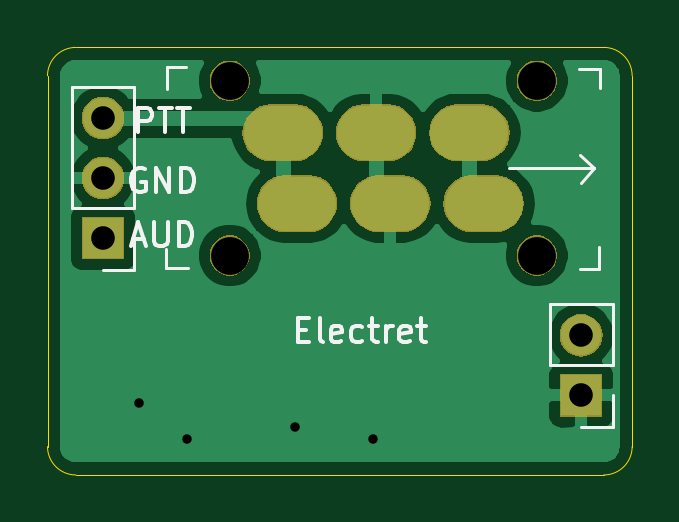
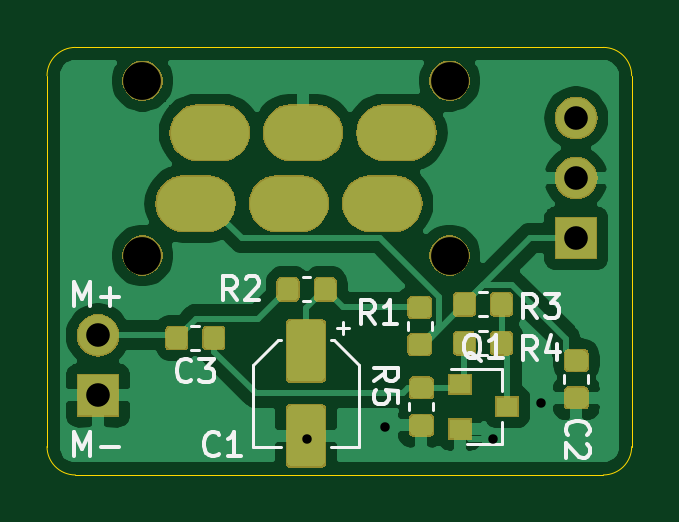
Circuit board: 11 layer files. Board 24.8 x 18.1 mm.
- bottom_copper: MicSwitchBoardElectret-B_Cu.gbr (67249 bytes)
- bottom_mask: MicSwitchBoardElectret-B_Mask.gbr (29593 bytes)
- paste: MicSwitchBoardElectret-B_Paste.gbr (29469 bytes)
- bottom_silk: MicSwitchBoardElectret-B_SilkS.gbr (8058 bytes)
- outline: MicSwitchBoardElectret-Edge_Cuts.gbr (989 bytes)
- top_copper: MicSwitchBoardElectret-F_Cu.gbr (23044 bytes)
- top_mask: MicSwitchBoardElectret-F_Mask.gbr (13458 bytes)
- paste: MicSwitchBoardElectret-F_Paste.gbr (504 bytes)
- top_silk: MicSwitchBoardElectret-F_SilkS.gbr (5453 bytes)
- drill: MicSwitchBoardElectret-NPTH.drl (348 bytes)
- drill: MicSwitchBoardElectret-PTH.drl (741 bytes)

=== bottom_copper: MicSwitchBoardElectret-B_Cu.gbr (67249 bytes, source omitted) ===
=== bottom_mask: MicSwitchBoardElectret-B_Mask.gbr (29593 bytes, source omitted) ===
=== paste: MicSwitchBoardElectret-B_Paste.gbr (29469 bytes, source omitted) ===
=== bottom_silk: MicSwitchBoardElectret-B_SilkS.gbr (8058 bytes, source omitted) ===
=== outline: MicSwitchBoardElectret-Edge_Cuts.gbr ===
G04 #@! TF.GenerationSoftware,KiCad,Pcbnew,(5.1.4)-1*
G04 #@! TF.CreationDate,2020-03-11T16:56:26-04:00*
G04 #@! TF.ProjectId,MicSwitchBoardElectret,4d696353-7769-4746-9368-426f61726445,rev?*
G04 #@! TF.SameCoordinates,Original*
G04 #@! TF.FileFunction,Profile,NP*
%FSLAX46Y46*%
G04 Gerber Fmt 4.6, Leading zero omitted, Abs format (unit mm)*
G04 Created by KiCad (PCBNEW (5.1.4)-1) date 2020-03-11 16:56:26*
%MOMM*%
%LPD*%
G04 APERTURE LIST*
%ADD10C,0.050000*%
G04 APERTURE END LIST*
D10*
X138750000Y-78800000D02*
G75*
G02X137550000Y-80000000I-1200000J0D01*
G01*
X115200000Y-80000000D02*
G75*
G02X114000000Y-78800000I0J1200000D01*
G01*
X137550000Y-61900000D02*
G75*
G02X138750000Y-63100000I0J-1200000D01*
G01*
X114000000Y-63100000D02*
G75*
G02X115200000Y-61900000I1200000J0D01*
G01*
X115200000Y-80000000D02*
X137550000Y-80000000D01*
X138750000Y-78800000D02*
X138750000Y-63100000D01*
X137550000Y-61900000D02*
X115200000Y-61900000D01*
X114000000Y-63100000D02*
X114000000Y-78800000D01*
M02*

=== top_copper: MicSwitchBoardElectret-F_Cu.gbr (23044 bytes, source omitted) ===
=== top_mask: MicSwitchBoardElectret-F_Mask.gbr (13458 bytes, source omitted) ===
=== paste: MicSwitchBoardElectret-F_Paste.gbr ===
G04 #@! TF.GenerationSoftware,KiCad,Pcbnew,(5.1.4)-1*
G04 #@! TF.CreationDate,2020-03-11T16:56:26-04:00*
G04 #@! TF.ProjectId,MicSwitchBoardElectret,4d696353-7769-4746-9368-426f61726445,rev?*
G04 #@! TF.SameCoordinates,Original*
G04 #@! TF.FileFunction,Paste,Top*
G04 #@! TF.FilePolarity,Positive*
%FSLAX46Y46*%
G04 Gerber Fmt 4.6, Leading zero omitted, Abs format (unit mm)*
G04 Created by KiCad (PCBNEW (5.1.4)-1) date 2020-03-11 16:56:26*
%MOMM*%
%LPD*%
G04 APERTURE LIST*
G04 APERTURE END LIST*
M02*

=== top_silk: MicSwitchBoardElectret-F_SilkS.gbr ===
G04 #@! TF.GenerationSoftware,KiCad,Pcbnew,(5.1.4)-1*
G04 #@! TF.CreationDate,2020-03-11T16:56:26-04:00*
G04 #@! TF.ProjectId,MicSwitchBoardElectret,4d696353-7769-4746-9368-426f61726445,rev?*
G04 #@! TF.SameCoordinates,Original*
G04 #@! TF.FileFunction,Legend,Top*
G04 #@! TF.FilePolarity,Positive*
%FSLAX46Y46*%
G04 Gerber Fmt 4.6, Leading zero omitted, Abs format (unit mm)*
G04 Created by KiCad (PCBNEW (5.1.4)-1) date 2020-03-11 16:56:26*
%MOMM*%
%LPD*%
G04 APERTURE LIST*
%ADD10C,0.150000*%
%ADD11C,0.120000*%
G04 APERTURE END LIST*
D10*
X124611142Y-73842571D02*
X124944476Y-73842571D01*
X125087333Y-74366380D02*
X124611142Y-74366380D01*
X124611142Y-73366380D01*
X125087333Y-73366380D01*
X125658761Y-74366380D02*
X125563523Y-74318761D01*
X125515904Y-74223523D01*
X125515904Y-73366380D01*
X126420666Y-74318761D02*
X126325428Y-74366380D01*
X126134952Y-74366380D01*
X126039714Y-74318761D01*
X125992095Y-74223523D01*
X125992095Y-73842571D01*
X126039714Y-73747333D01*
X126134952Y-73699714D01*
X126325428Y-73699714D01*
X126420666Y-73747333D01*
X126468285Y-73842571D01*
X126468285Y-73937809D01*
X125992095Y-74033047D01*
X127325428Y-74318761D02*
X127230190Y-74366380D01*
X127039714Y-74366380D01*
X126944476Y-74318761D01*
X126896857Y-74271142D01*
X126849238Y-74175904D01*
X126849238Y-73890190D01*
X126896857Y-73794952D01*
X126944476Y-73747333D01*
X127039714Y-73699714D01*
X127230190Y-73699714D01*
X127325428Y-73747333D01*
X127611142Y-73699714D02*
X127992095Y-73699714D01*
X127754000Y-73366380D02*
X127754000Y-74223523D01*
X127801619Y-74318761D01*
X127896857Y-74366380D01*
X127992095Y-74366380D01*
X128325428Y-74366380D02*
X128325428Y-73699714D01*
X128325428Y-73890190D02*
X128373047Y-73794952D01*
X128420666Y-73747333D01*
X128515904Y-73699714D01*
X128611142Y-73699714D01*
X129325428Y-74318761D02*
X129230190Y-74366380D01*
X129039714Y-74366380D01*
X128944476Y-74318761D01*
X128896857Y-74223523D01*
X128896857Y-73842571D01*
X128944476Y-73747333D01*
X129039714Y-73699714D01*
X129230190Y-73699714D01*
X129325428Y-73747333D01*
X129373047Y-73842571D01*
X129373047Y-73937809D01*
X128896857Y-74033047D01*
X129658761Y-73699714D02*
X130039714Y-73699714D01*
X129801619Y-73366380D02*
X129801619Y-74223523D01*
X129849238Y-74318761D01*
X129944476Y-74366380D01*
X130039714Y-74366380D01*
X117610095Y-70016666D02*
X118086285Y-70016666D01*
X117514857Y-70302380D02*
X117848190Y-69302380D01*
X118181523Y-70302380D01*
X118514857Y-69302380D02*
X118514857Y-70111904D01*
X118562476Y-70207142D01*
X118610095Y-70254761D01*
X118705333Y-70302380D01*
X118895809Y-70302380D01*
X118991047Y-70254761D01*
X119038666Y-70207142D01*
X119086285Y-70111904D01*
X119086285Y-69302380D01*
X119562476Y-70302380D02*
X119562476Y-69302380D01*
X119800571Y-69302380D01*
X119943428Y-69350000D01*
X120038666Y-69445238D01*
X120086285Y-69540476D01*
X120133904Y-69730952D01*
X120133904Y-69873809D01*
X120086285Y-70064285D01*
X120038666Y-70159523D01*
X119943428Y-70254761D01*
X119800571Y-70302380D01*
X119562476Y-70302380D01*
X117848190Y-65476380D02*
X117848190Y-64476380D01*
X118229142Y-64476380D01*
X118324380Y-64524000D01*
X118372000Y-64571619D01*
X118419619Y-64666857D01*
X118419619Y-64809714D01*
X118372000Y-64904952D01*
X118324380Y-64952571D01*
X118229142Y-65000190D01*
X117848190Y-65000190D01*
X118705333Y-64476380D02*
X119276761Y-64476380D01*
X118991047Y-65476380D02*
X118991047Y-64476380D01*
X119467238Y-64476380D02*
X120038666Y-64476380D01*
X119752952Y-65476380D02*
X119752952Y-64476380D01*
X118110095Y-67064000D02*
X118014857Y-67016380D01*
X117872000Y-67016380D01*
X117729142Y-67064000D01*
X117633904Y-67159238D01*
X117586285Y-67254476D01*
X117538666Y-67444952D01*
X117538666Y-67587809D01*
X117586285Y-67778285D01*
X117633904Y-67873523D01*
X117729142Y-67968761D01*
X117872000Y-68016380D01*
X117967238Y-68016380D01*
X118110095Y-67968761D01*
X118157714Y-67921142D01*
X118157714Y-67587809D01*
X117967238Y-67587809D01*
X118586285Y-68016380D02*
X118586285Y-67016380D01*
X119157714Y-68016380D01*
X119157714Y-67016380D01*
X119633904Y-68016380D02*
X119633904Y-67016380D01*
X119872000Y-67016380D01*
X120014857Y-67064000D01*
X120110095Y-67159238D01*
X120157714Y-67254476D01*
X120205333Y-67444952D01*
X120205333Y-67587809D01*
X120157714Y-67778285D01*
X120110095Y-67873523D01*
X120014857Y-67968761D01*
X119872000Y-68016380D01*
X119633904Y-68016380D01*
D11*
X137150800Y-67010000D02*
X136541200Y-66451200D01*
X137150800Y-67010000D02*
X136592000Y-67619600D01*
X119052800Y-63656400D02*
X119052800Y-62742000D01*
X119052800Y-62742000D02*
X119865600Y-62742000D01*
X119928800Y-71239600D02*
X119014400Y-71239600D01*
X119014400Y-71239600D02*
X119014400Y-70426800D01*
X137367200Y-70363600D02*
X137367200Y-71278000D01*
X137367200Y-71278000D02*
X136554400Y-71278000D01*
X137150800Y-67010000D02*
X133544000Y-67010000D01*
X137404800Y-62793600D02*
X137404800Y-63606400D01*
X136490400Y-62793600D02*
X137404800Y-62793600D01*
X137920000Y-77960000D02*
X136590000Y-77960000D01*
X137920000Y-76630000D02*
X137920000Y-77960000D01*
X137920000Y-75360000D02*
X135260000Y-75360000D01*
X135260000Y-75360000D02*
X135260000Y-72760000D01*
X137920000Y-75360000D02*
X137920000Y-72760000D01*
X137920000Y-72760000D02*
X135260000Y-72760000D01*
X117680000Y-71305000D02*
X116350000Y-71305000D01*
X117680000Y-69975000D02*
X117680000Y-71305000D01*
X117680000Y-68705000D02*
X115020000Y-68705000D01*
X115020000Y-68705000D02*
X115020000Y-63565000D01*
X117680000Y-68705000D02*
X117680000Y-63565000D01*
X117680000Y-63565000D02*
X115020000Y-63565000D01*
M02*

=== drill: MicSwitchBoardElectret-NPTH.drl ===
M48
; DRILL file {KiCad (5.1.4)-1} date 3/11/2020 4:56:23 PM
; FORMAT={-:-/ absolute / metric / decimal}
; #@! TF.CreationDate,2020-03-11T16:56:23-04:00
; #@! TF.GenerationSoftware,Kicad,Pcbnew,(5.1.4)-1
; #@! TF.FileFunction,NonPlated,1,2,NPTH
FMAT,2
METRIC
T1C1.600
%
G90
G05
T1
X121.71Y-63.31
X121.71Y-70.71
X134.71Y-63.31
X134.71Y-70.71
T0
M30

=== drill: MicSwitchBoardElectret-PTH.drl ===
M48
; DRILL file {KiCad (5.1.4)-1} date 3/11/2020 4:56:23 PM
; FORMAT={-:-/ absolute / metric / decimal}
; #@! TF.CreationDate,2020-03-11T16:56:23-04:00
; #@! TF.GenerationSoftware,Kicad,Pcbnew,(5.1.4)-1
; #@! TF.FileFunction,Plated,1,2,PTH
FMAT,2
METRIC
T1C0.400
T2C1.000
T3C1.500
%
G90
G05
T1
X117.856Y-76.962
X119.888Y-78.486
X124.46Y-77.978
X127.762Y-78.486
T2
X116.35Y-64.895
X116.35Y-67.435
X116.35Y-69.975
X136.59Y-74.09
X136.59Y-76.63
T3
G00X123.46Y-65.51
M15
G01X124.46Y-65.51
M16
G05
G00X124.06Y-68.51
M15
G01X125.06Y-68.51
M16
G05
G00X127.41Y-65.51
M15
G01X128.41Y-65.51
M16
G05
G00X128.01Y-68.51
M15
G01X129.01Y-68.51
M16
G05
G00X131.36Y-65.51
M15
G01X132.36Y-65.51
M16
G05
G00X131.96Y-68.51
M15
G01X132.96Y-68.51
M16
G05
T0
M30

